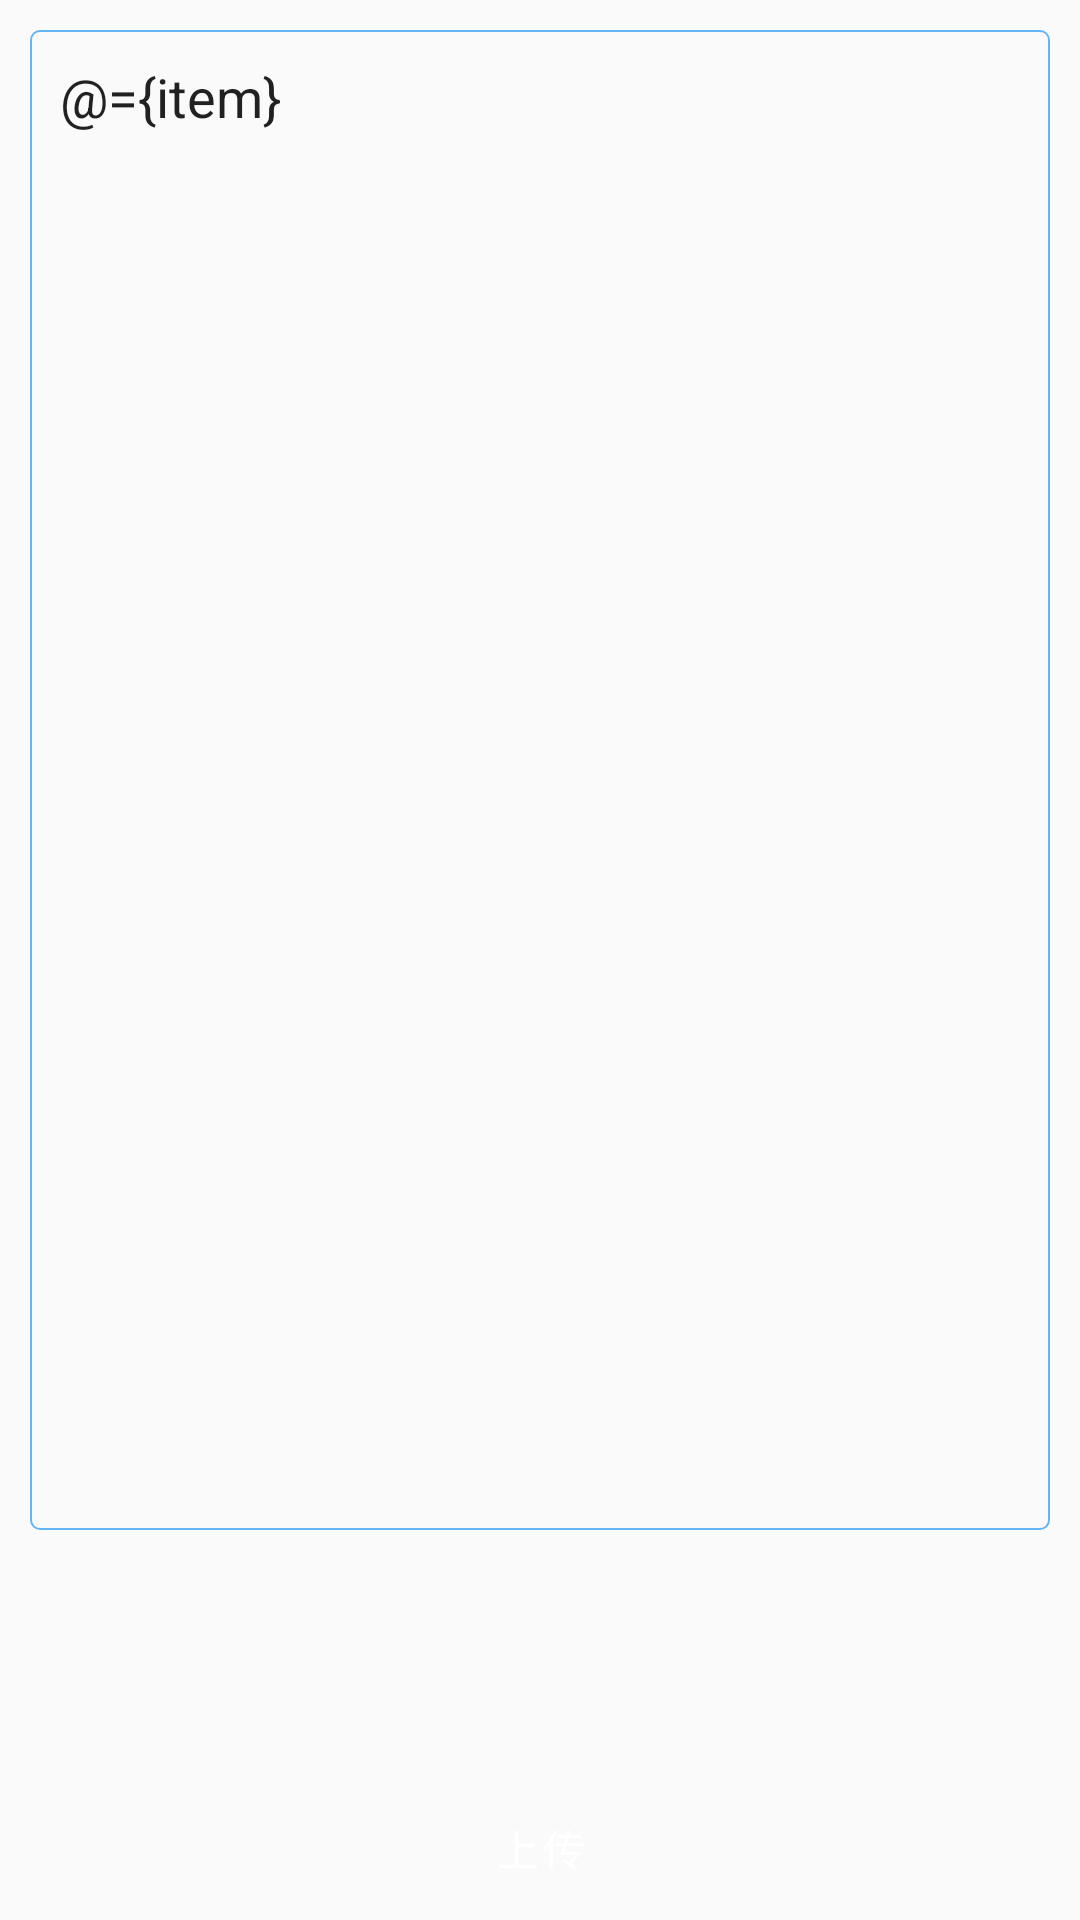

The Android layout XML behind this screen, and the referenced resources:
<!-- AndroidManifest.xml: application theme Theme.FileManager -->
<!-- res/layout/activity_text.xml -->
<?xml version="1.0" encoding="utf-8"?>
<layout xmlns:android="http://schemas.android.com/apk/res/android"
    xmlns:app="http://schemas.android.com/apk/res-auto"
    xmlns:tools="http://schemas.android.com/tools">

    <data>
<variable
    name="item"
    type="String" />
    </data>

    <androidx.constraintlayout.widget.ConstraintLayout
        android:layout_width="match_parent"
        android:layout_height="match_parent">

        <androidx.core.widget.NestedScrollView
            android:layout_width="match_parent"
            android:layout_height="0dp"
            app:layout_constraintBottom_toTopOf="@id/btn_upload"
            app:layout_constraintTop_toTopOf="parent">

            <EditText
                android:id="@+id/edit_text"
                android:padding="10dp"
                android:layout_width="match_parent"
                android:layout_height="wrap_content"
                android:layout_margin="10dp"
                android:background="@drawable/bg_edit"
                android:gravity="start"
                android:text="@={item}"
                android:hint="还没有数据"
                android:maxLength="10000"
                android:maxLines="500"
                android:minHeight="500dp" />

        </androidx.core.widget.NestedScrollView>

        <Button
            android:id="@+id/btn_upload"
            android:layout_width="match_parent"
            android:layout_height="wrap_content"
            android:onClick="upLoadText"
            android:text="上传"
            android:enabled="false"
            app:layout_constraintBottom_toBottomOf="parent" />
    </androidx.constraintlayout.widget.ConstraintLayout>
</layout>
<!-- resources referenced by this layout -->
<resources>
  <!-- drawable bg_edit (drawable) -->
  <?xml version="1.0" encoding="utf-8"?>
  <shape xmlns:android="http://schemas.android.com/apk/res/android"
      android:shape="rectangle" >
  
      <gradient android:angle="45" />
      
      <padding
          android:bottom="2dp"
          android:left="2dp"
          android:right="2dp"
          android:top="2dp" />
      
      <corners android:radius="3dp" />
  
  
      
      <stroke
          android:width="2px"
          android:color="@color/primary_light" />
  
  
  
  </shape>
  <style name="Theme.FileManager" parent="Theme.MaterialComponents.DayNight.DarkActionBar">
          
          <item name="colorPrimary">@color/primary</item>
          <item name="colorPrimaryVariant">@color/primary_dark</item>
          <item name="colorOnPrimary">@color/on_primary</item>
          
          <item name="colorSecondary">@color/accent</item>
          <item name="colorSecondaryVariant">@color/accent_dark</item>
          <item name="colorOnSecondary">@color/on_accent</item>
          
          <item name="android:colorBackground">@color/background</item>
          <item name="colorSurface">@color/surface</item>
          <item name="colorSurfaceVariant">@color/surface_variant</item>
          <item name="colorOnSurface">@color/text_primary</item>
          <item name="colorOnSurfaceVariant">@color/text_secondary</item>
          
          <item name="colorError">@color/error</item>
  
          
          <item name="materialButtonStyle">@style/BlueButtonStyle</item>
          <item name="buttonStyle">@style/BlueButtonStyle</item>
  
          
          <item name="android:statusBarColor">@color/primary_dark</item>
          <item name="android:windowLightStatusBar">true</item>
          
          <item name="android:navigationBarColor">@color/background</item>
          <item name="android:windowLightNavigationBar">true</item>
      </style>
  <color name="primary_light">#FF64B5F6</color>
  <color name="primary">#FF1E88E5</color>
  <color name="primary_dark">#FF1565C0</color>
  <color name="on_primary">#FFFFFFFF</color>
  <color name="accent">#FF00BCD4</color>
  <color name="accent_dark">#FF0097A7</color>
  <color name="on_accent">#FFFFFFFF</color>
  <color name="background">#FFFAFAFA</color>
  <color name="surface">#FFFFFFFF</color>
  <color name="surface_variant">#FFE8E8E8</color>
  <color name="text_primary">#FF0D1B2A</color>
  <color name="text_secondary">#FF546E7A</color>
  <color name="error">#FFC62828</color>
  <style name="BlueButtonStyle" parent="Widget.MaterialComponents.Button">
          <item name="backgroundTint">@color/primary</item>
          <item name="android:textColor">@color/on_primary</item>
          <item name="rippleColor">@color/primary_light</item>
      </style>
</resources>
